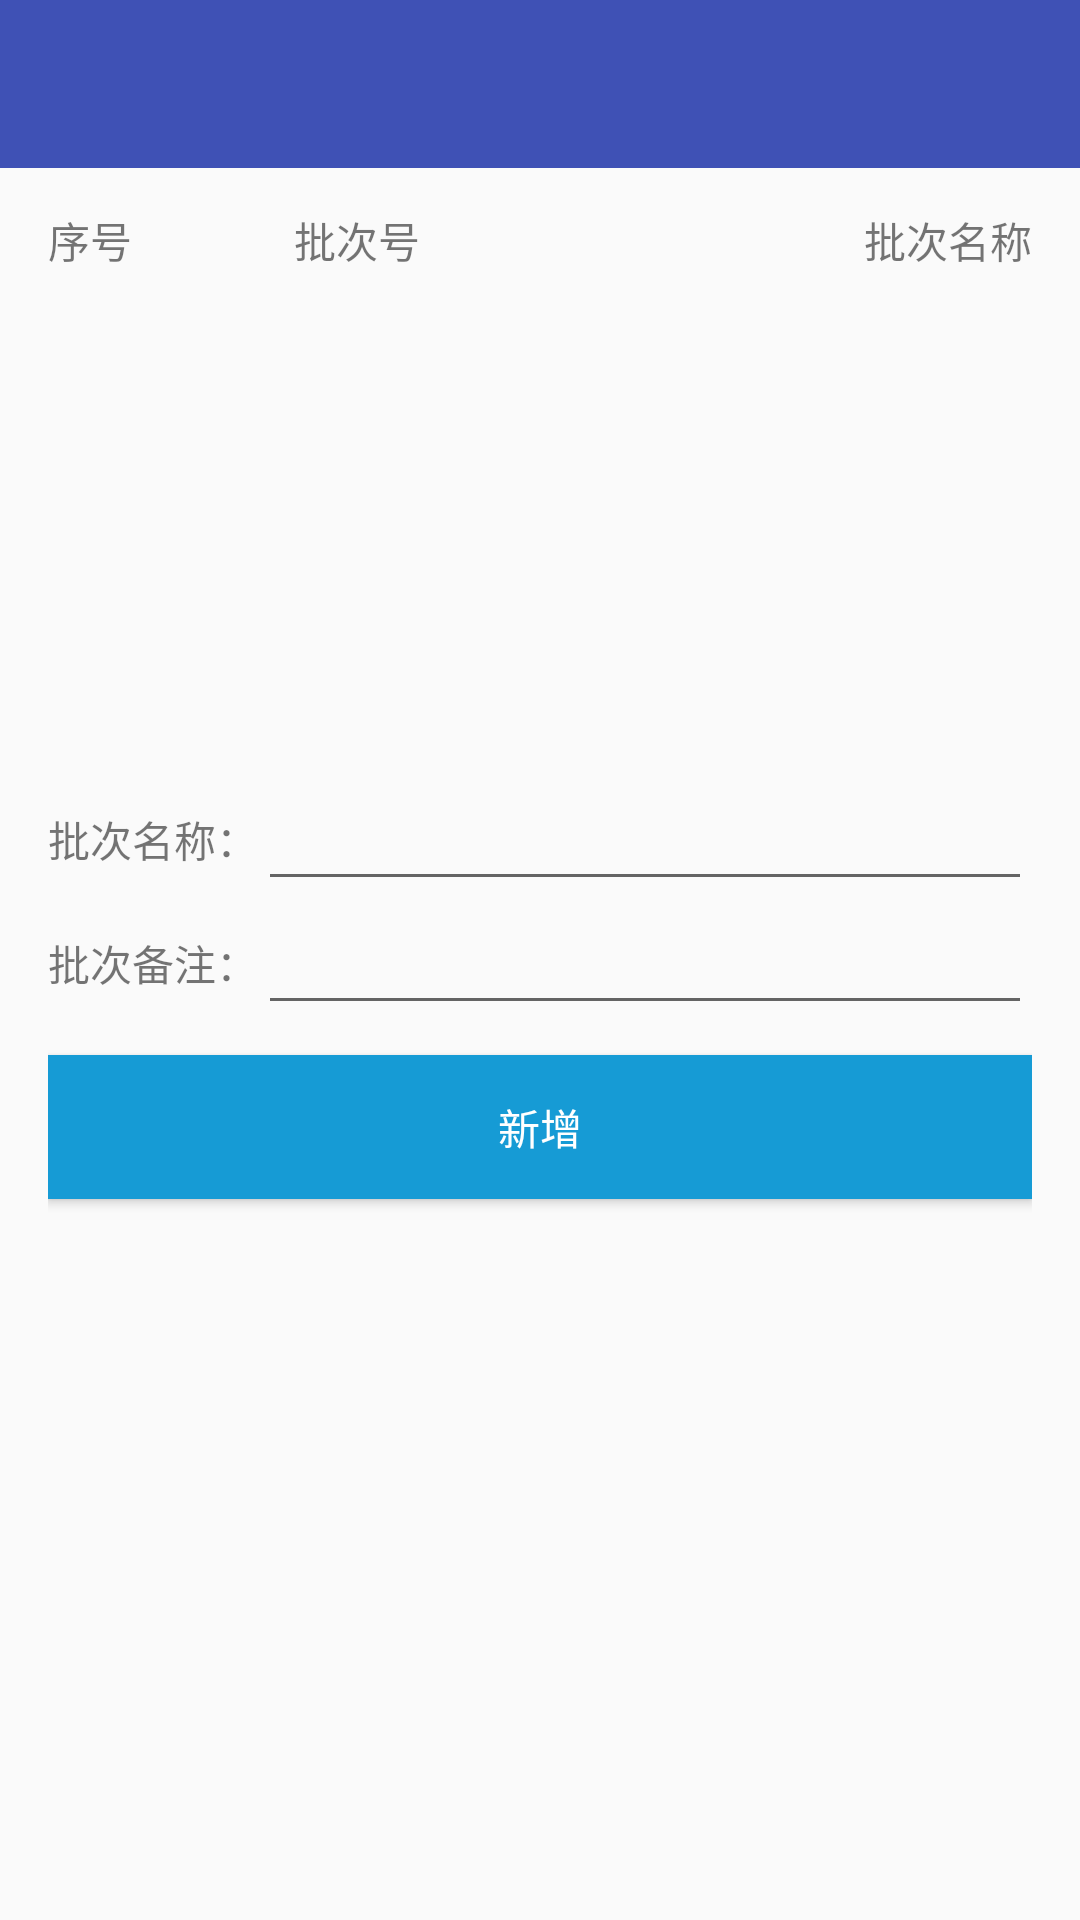

Android layout source for this screen:
<!-- AndroidManifest.xml: activity theme AppTheme.NoActionBar -->
<!-- res/layout/activity_batch.xml -->
<?xml version="1.0" encoding="utf-8"?>
<LinearLayout xmlns:android="http://schemas.android.com/apk/res/android"
    xmlns:app="http://schemas.android.com/apk/res-auto"
    android:layout_width="match_parent"
    android:layout_height="match_parent"
    android:orientation="vertical">

    <android.support.v7.widget.Toolbar
        android:id="@+id/toolbar"
        android:layout_width="match_parent"
        android:layout_height="?attr/actionBarSize"
        android:background="?attr/colorPrimary"
        app:navigationIcon="@drawable/ic_arrow_back"
        app:popupTheme="@style/AppTheme.PopupOverlay"
        app:theme="@style/AppTheme.AppBarOverlay" />

    <RelativeLayout
        android:layout_width="match_parent"
        android:layout_height="match_parent">

        <LinearLayout
            android:id="@+id/batch_container"
            android:layout_width="match_parent"
            android:layout_height="match_parent"
            android:orientation="vertical"
            android:paddingLeft="16dp"
            android:paddingRight="16dp">

            <include layout="@layout/item_batch" />

            <ListView
                android:id="@+id/batch_list"
                android:layout_width="match_parent"
                android:layout_height="150dp"
                android:layout_marginTop="5dp" />

            <RelativeLayout
                android:layout_width="match_parent"
                android:layout_height="wrap_content">
                <TextView
                    android:id="@+id/batch_name_label"
                    android:layout_width="wrap_content"
                    android:layout_height="wrap_content"
                    android:layout_centerVertical="true"
                    android:text="批次名称："/>
                <EditText
                    android:id="@+id/et_batch_name"
                    android:layout_width="match_parent"
                    android:layout_height="wrap_content"
                    android:layout_toRightOf="@id/batch_name_label"/>
            </RelativeLayout>
            <RelativeLayout
                android:layout_width="match_parent"
                android:layout_height="wrap_content">
                <TextView
                    android:id="@+id/batch_mark_label"
                    android:layout_width="wrap_content"
                    android:layout_height="wrap_content"
                    android:layout_centerVertical="true"
                    android:text="批次备注："/>
                <EditText
                    android:id="@+id/batch_remark"
                    android:layout_width="match_parent"
                    android:layout_height="wrap_content"
                    android:layout_toRightOf="@id/batch_mark_label"/>
            </RelativeLayout>


            <Button
                android:id="@+id/commit_batch"
                android:layout_width="match_parent"
                android:layout_height="wrap_content"
                android:layout_gravity="center_horizontal"
                android:layout_marginBottom="20dp"
                android:layout_marginTop="10dp"
                android:background="#169BD5"
                android:text="新增"
                android:textColor="@android:color/white" />

        </LinearLayout>


    </RelativeLayout>



</LinearLayout>
<!-- res/layout/item_batch.xml (included above) -->
<?xml version="1.0" encoding="utf-8"?>
<LinearLayout xmlns:android="http://schemas.android.com/apk/res/android"
    android:layout_width="match_parent"
    android:layout_height="?attr/listPreferredItemHeightSmall"
    android:gravity="center_vertical"
    android:orientation="horizontal"
    android:paddingBottom="@dimen/list_item_padding"
    android:paddingTop="@dimen/list_item_padding">

    <TextView
        android:id="@+id/batch_id"
        android:layout_width="wrap_content"
        android:layout_height="wrap_content"
        android:gravity="left"
        android:text="序号" />

    <TextView
        android:id="@+id/batch_no"
        android:layout_width="0dp"
        android:layout_height="wrap_content"
        android:layout_weight="1"
        android:gravity="center"
        android:text="批次号" />

    <TextView
        android:id="@+id/batch_name"
        android:layout_width="0dp"
        android:layout_height="wrap_content"
        android:layout_weight="1"
        android:gravity="right"
        android:text="批次名称" />


</LinearLayout>
<!-- resources referenced by this layout -->
<resources>
  <style name="AppTheme.AppBarOverlay" parent="ThemeOverlay.AppCompat.Dark.ActionBar" />
  <style name="AppTheme.PopupOverlay" parent="ThemeOverlay.AppCompat.Light" />
  <style name="AppTheme.NoActionBar">
          <item name="windowActionBar">false</item>
          <item name="windowNoTitle">true</item>
      </style>
</resources>
